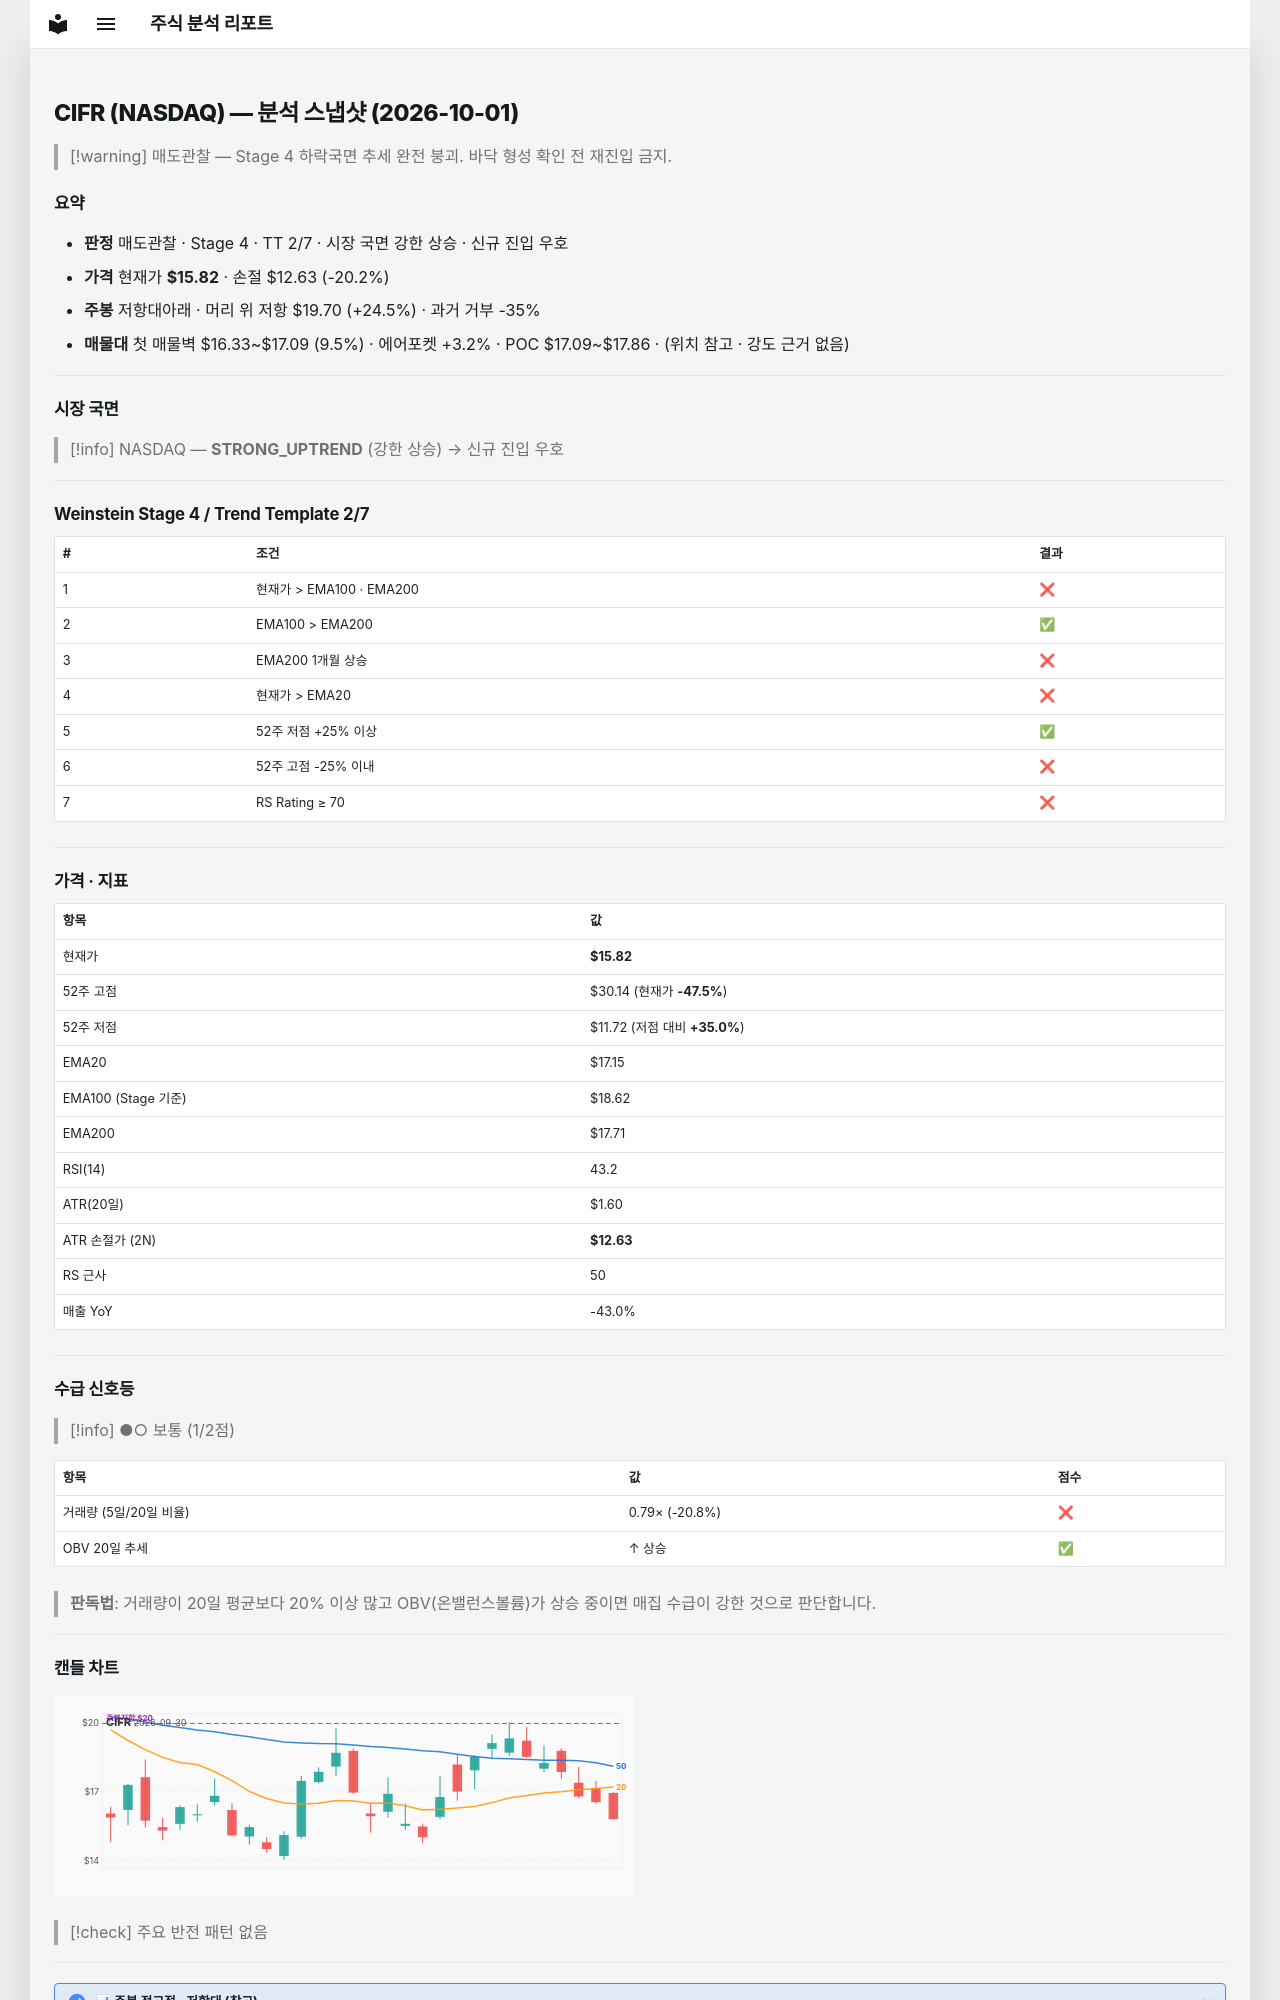

repository: soloandco/stock-reports · page: snapshots/CIFR-2026-10-01/index.html · generator: mkdocs

---
type: analysis-snapshot
title: CIFR 분석 스냅샷
ticker: CIFR
market: NASDAQ
created: 2026-10-01
updated: 2026-10-01
bar-date: 2026-09-30
verdict: 매도관찰
real-rr: 1.21
sma50-gap-pct: -7.8
weekly-position: 저항대아래
weekly-overhead-price: 19.70
weekly-overhead-pct: 24.5
stage: 4
trend-template-score: 2
tt-max: 7
ma-set: ema-20-100-200
price: 15.824999809265137
stop-price: 12.62630211272607
market-regime: STRONG_UPTREND
supply-demand-score: 1/2
supply-demand-label: 보통
status: tracking
tags:
  - stock-agent
  - watchlist
  - CIFR
  - analysis
related:
  - "[[analysis-template]]"
---

# CIFR (NASDAQ) — 분석 스냅샷 (2026-10-01)

> [!warning] 매도관찰 — Stage 4 하락국면
> 추세 완전 붕괴. 바닥 형성 확인 전 재진입 금지.

## 요약

- **판정** 매도관찰 · Stage 4 · TT 2/7 · 시장 국면 강한 상승 · 신규 진입 우호
- **가격** 현재가 **$15.82** · 손절 $12.63 (-20.2%)
- **주봉** 저항대아래 · 머리 위 저항 $19.70 (+24.5%) · 과거 거부 -35%
- **매물대** 첫 매물벽 $16.33~$17.09 (9.5%) · 에어포켓 +3.2% · POC $17.09~$17.86 · (위치 참고 · 강도 근거 없음)

---

## 시장 국면

> [!info] NASDAQ — **STRONG_UPTREND** (강한 상승) → 신규 진입 우호

---

## Weinstein Stage 4 / Trend Template 2/7

| # | 조건 | 결과 |
|---|------|------|
| 1 | 현재가 > EMA100 · EMA200 | ❌ |
| 2 | EMA100 > EMA200 | ✅ |
| 3 | EMA200 1개월 상승 | ❌ |
| 4 | 현재가 > EMA20 | ❌ |
| 5 | 52주 저점 +25% 이상 | ✅ |
| 6 | 52주 고점 -25% 이내 | ❌ |
| 7 | RS Rating ≥ 70 | ❌ |

---

## 가격 · 지표

| 항목 | 값 |
|------|---|
| 현재가 | **$15.82** |
| 52주 고점 | $30.14 (현재가 **-47.5%**) |
| 52주 저점 | $11.72 (저점 대비 **+35.0%**) |
| EMA20 | $17.15 |
| EMA100 (Stage 기준) | $18.62 |
| EMA200 | $17.71 |
| RSI(14) | 43.2 |
| ATR(20일) | $1.60 |
| ATR 손절가 (2N) | **$12.63** |
| RS 근사 | 50 |
| 매출 YoY | -43.0% |

---
## 수급 신호등

> [!info] ●○ 보통 (1/2점)

| 항목 | 값 | 점수 |
|------|------|------|
| 거래량 (5일/20일 비율) | 0.79× (-20.8%) | ❌ |
| OBV 20일 추세 | ↑ 상승 | ✅ |

> **판독법**: 거래량이 20일 평균보다 20% 이상 많고 OBV(온밸런스볼륨)가 상승 중이면 매집 수급이 강한 것으로 판단합니다.

---
